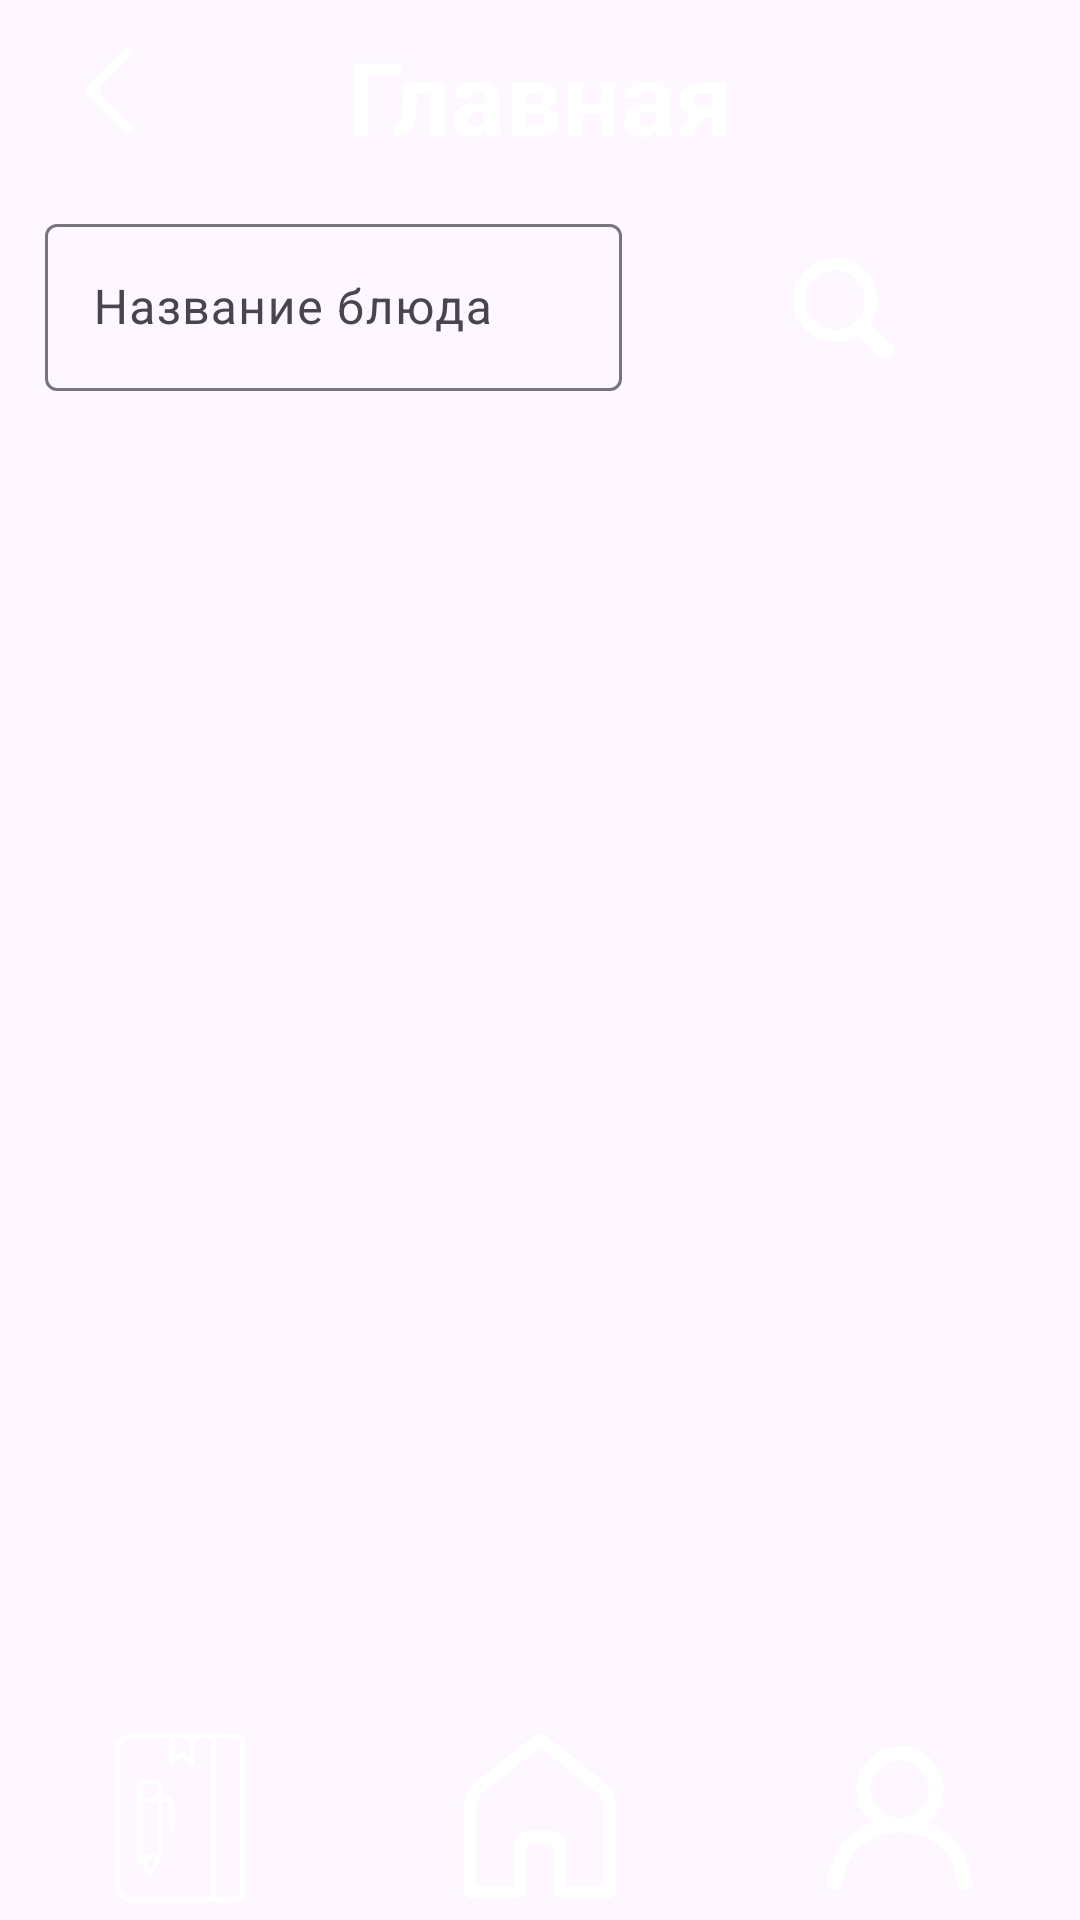

Android layout source for this screen:
<!-- AndroidManifest.xml: application theme Theme.SmartEatDemo -->
<!-- res/layout/manual_search_results_frame.xml -->
<?xml version="1.0" encoding="utf-8"?>
<androidx.constraintlayout.widget.ConstraintLayout xmlns:android="http://schemas.android.com/apk/res/android"
    xmlns:app="http://schemas.android.com/apk/res-auto"
    xmlns:tools="http://schemas.android.com/tools"
    android:id="@+id/main"
    android:layout_width="match_parent"
    android:layout_height="match_parent"
    tools:context=".ManualSearchResultsActivity">


    
    <androidx.constraintlayout.widget.ConstraintLayout
        android:id="@+id/headerLayout"
        android:layout_width="0dp"
        android:layout_height="0dp"
        android:background="@color/main"
        app:layout_constraintTop_toTopOf="parent"
        app:layout_constraintStart_toStartOf="parent"
        app:layout_constraintEnd_toEndOf="parent"
        app:layout_constraintHeight_percent="0.1">

        <ImageButton
            android:id="@+id/imageButtonBack"
            android:layout_width="wrap_content"
            android:layout_height="wrap_content"
            android:src="@drawable/back_icon"
            android:background="@color/main"
            app:layout_constraintBottom_toBottomOf="parent"
            app:layout_constraintEnd_toEndOf="parent"
            app:layout_constraintStart_toStartOf="parent"
            app:layout_constraintTop_toTopOf="parent"
            app:layout_constraintVertical_bias="0.5"
            app:layout_constraintHorizontal_bias="0.05"/>

        <TextView
            android:id="@+id/textViewMainTitle"
            android:layout_width="wrap_content"
            android:layout_height="wrap_content"
            android:text="@string/main"
            android:textColor="@color/white"
            android:textSize="34sp"
            android:textStyle="bold"
            app:layout_constraintBottom_toBottomOf="parent"
            app:layout_constraintTop_toTopOf="parent"
            app:layout_constraintStart_toStartOf="parent"
            app:layout_constraintEnd_toEndOf="parent" />
    </androidx.constraintlayout.widget.ConstraintLayout>


    <LinearLayout
        android:layout_width="match_parent"
        android:layout_height="wrap_content"
        app:layout_constraintBottom_toBottomOf="parent"
        app:layout_constraintEnd_toEndOf="parent"
        app:layout_constraintVertical_bias="0.12"
        app:layout_constraintHorizontal_bias="0.2"
        app:layout_constraintHeight_percent="0.08"
        app:layout_constraintWidth_percent="0.7"
        app:layout_constraintStart_toStartOf="parent"
        app:layout_constraintTop_toTopOf="parent">


    <com.google.android.material.textfield.TextInputLayout
        android:id="@+id/textInputLayoutEntranceNameOfDish"
        android:layout_width="0dp"
        android:layout_height="wrap_content"
        app:hintEnabled="true"
        android:layout_weight="0.7"
        android:layout_gravity="center"
        android:layout_marginStart="15dp">

        <EditText
            android:id="@+id/editTextEntranceNameOfDish"
            android:layout_width="match_parent"
            android:layout_height="wrap_content"
            android:ems="10"
            android:focusable="true"
            android:textColor="@color/dark_text"
            android:hint="@string/dish_name"
            android:scrollHorizontally="true"
            android:ellipsize="end"
            android:maxLines="1" />

    </com.google.android.material.textfield.TextInputLayout>

    <ImageButton
        android:id="@+id/imageButtonSearch"
        android:layout_width="wrap_content"
        android:layout_height="match_parent"
        android:src="@drawable/magnifier_icon"
        android:background="@color/main"
        android:onClick="clickOnSearch"
        android:layout_weight="0.3"
        android:layout_gravity="center"
        android:layout_marginStart="10dp"
        android:layout_marginEnd="15dp"
        android:layout_marginTop="3dp"/>

    </LinearLayout>




    <androidx.constraintlayout.widget.ConstraintLayout
        android:id="@+id/constraintLayoutListDish"
        android:layout_width="match_parent"
        android:layout_height="0dp"
        android:layout_alignParentBottom="true"
        android:background="@drawable/constraint_layout_for_main"
        app:layout_constraintBottom_toBottomOf="parent"
        app:layout_constraintEnd_toEndOf="parent"
        app:layout_constraintHeight_percent="0.65"
        app:layout_constraintHorizontal_bias="0.5"
        app:layout_constraintVertical_bias="0.65"
        app:layout_constraintStart_toStartOf="parent"
        app:layout_constraintTop_toTopOf="parent"
        app:layout_constraintWidth_percent="1">

        <ListView
            android:id="@+id/listViewDishes"
            android:layout_width="match_parent"
            android:layout_height="match_parent"
            android:layout_marginTop="3dp"
            android:layout_marginBottom="3dp"/>

    </androidx.constraintlayout.widget.ConstraintLayout>



    
    <androidx.constraintlayout.widget.ConstraintLayout
        android:id="@+id/constraintLayoutButton"
        android:layout_width="0dp"
        android:layout_height="wrap_content"
        android:background="@color/main"
        app:layout_constraintBottom_toBottomOf="parent"
        app:layout_constraintStart_toStartOf="parent"
        app:layout_constraintEnd_toEndOf="parent"
        app:layout_constraintHeight_percent="0.1"
        app:layout_constraintWidth_percent="1">

        <ImageButton
            android:id="@+id/imageButtonDiary"
            android:layout_width="0dp"
            android:layout_height="wrap_content"
            android:layout_weight="1"
            android:src="@drawable/diary_icon"
            android:background="@color/main"
            android:contentDescription="@string/logo_description"
            app:layout_constraintEnd_toStartOf="@+id/imageButtonHome"
            app:layout_constraintStart_toStartOf="parent"
            app:layout_constraintBottom_toBottomOf="parent"
            app:layout_constraintTop_toTopOf="parent"
            />

        <ImageButton
            android:id="@+id/imageButtonHome"
            android:layout_width="0dp"
            android:layout_height="wrap_content"
            android:layout_weight="1"
            android:src="@drawable/home_icon"
            android:background="@color/main_dark"
            android:contentDescription="@string/logo_description"
            app:layout_constraintStart_toEndOf="@+id/imageButtonDiary"
            app:layout_constraintEnd_toStartOf="@+id/imageButtonProfile"
            app:layout_constraintBottom_toBottomOf="parent"
            app:layout_constraintTop_toTopOf="parent" />

        <ImageButton
            android:id="@+id/imageButtonProfile"
            android:layout_width="0dp"
            android:layout_height="wrap_content"
            android:layout_weight="1"
            android:src="@drawable/profile_icon"
            android:background="@color/main"
            android:contentDescription="@string/logo_description"
            app:layout_constraintStart_toEndOf="@+id/imageButtonHome"
            app:layout_constraintEnd_toEndOf="parent"
            app:layout_constraintBottom_toBottomOf="parent"
            app:layout_constraintTop_toTopOf="parent"
            />
    </androidx.constraintlayout.widget.ConstraintLayout>

</androidx.constraintlayout.widget.ConstraintLayout>
<!-- resources referenced by this layout -->
<resources>
  <color name="dark_text">#313131</color>
  <color name="white">#FFFFFFFF</color>
  <!-- drawable back_icon (drawable) -->
  <vector xmlns:android="http://schemas.android.com/apk/res/android"
      android:width="44dp"
      android:height="44dp"
      android:viewportWidth="26"
      android:viewportHeight="26">
    <path
        android:pathData="m15,4c0.391,-0.391 1.024,-0.391 1.414,0 0.391,0.391 0.391,1.024 0,1.414l-5.879,5.879c-0.391,0.391 -0.391,1.024 0,1.414l5.879,5.879c0.391,0.391 0.391,1.024 0,1.414 -0.391,0.391 -1.024,0.391 -1.414,0l-7.293,-7.293c-0.391,-0.391 -0.391,-1.024 0,-1.414z"
        android:fillColor="#FFFFFF"
        android:fillType="evenOdd"/>
  </vector>
  <!-- drawable home_icon (drawable) -->
  <vector xmlns:android="http://schemas.android.com/apk/res/android"
      android:width="68dp"
      android:height="68dp"
      android:viewportWidth="48"
      android:viewportHeight="48">
    <path
        android:pathData="M8.5,41.5h10c0.552,0 1,-0.448 1,-1v-10c0,-1.105 0.895,-2 2,-2h5c1.105,0 2,0.895 2,2v10c0,0.552 0.448,1 1,1h10c0.552,0 1,-0.448 1,-1V21.411c0,-1.838 -0.843,-3.575 -2.287,-4.713L24,5.5L9.787,16.698C8.343,17.836 7.5,19.573 7.5,21.411V40.5C7.5,41.052 7.948,41.5 8.5,41.5z"
        android:strokeLineJoin="round"
        android:strokeWidth="3"
        android:fillColor="#00000000"
        android:strokeColor="#FFFFFF"/>
  </vector>
  <!-- drawable magnifier_icon (drawable) -->
  <vector xmlns:android="http://schemas.android.com/apk/res/android"
      android:width="45dp"
      android:height="45dp"
      android:viewportWidth="32"
      android:viewportHeight="32">
  
    
    <path
        android:fillColor="@color/main"
        android:pathData="M6,0
                          h20
                          a6,6 0 0,1 6,6
                          v20
                          a6,6 0 0,1 -6,6
                          h-20
                          a6,6 0 0,1 -6,-6
                          v-20
                          a6,6 0 0,1 6,-6z"/>
  
    
    <path
        android:fillColor="#FFFFFF"
        android:pathData="M27.414,24.586l-5.077,-5.077C23.386,17.928 24,16.035 24,14c0,-5.514 -4.486,-10 -10,-10S4,8.486 4,14s4.486,10 10,10c2.035,0 3.928,-0.614 5.509,-1.663l5.077,5.077c0.78,0.781 2.048,0.781 2.828,0C28.195,26.633 28.195,25.367 27.414,24.586zM7,14c0,-3.86 3.14,-7 7,-7s7,3.14 7,7s-3.14,7 -7,7S7,17.86 7,14z"/>
  </vector>
  <!-- drawable profile_icon (drawable) -->
  <vector
      xmlns:android="http://schemas.android.com/apk/res/android"
      android:height="48dp"
      android:viewportHeight="20"
      android:viewportWidth="20"
      android:width="48dp">
        
      <path android:fillColor="#FFFFFF" android:fillType="evenOdd" android:pathData="M10,10C7.783,10 5.981,8.206 5.981,6C5.981,3.794 7.783,2 10,2C12.217,2 14.019,3.794 14.019,6C14.019,8.206 12.217,10 10,10M13.776,10.673C15.37,9.396 16.3,7.331 15.958,5.07C15.561,2.447 13.369,0.348 10.722,0.042C7.07,-0.381 3.971,2.449 3.971,6C3.971,7.89 4.852,9.574 6.224,10.673C2.852,11.934 0.39,14.895 0.005,18.891C-0.052,19.482 0.412,20 1.008,20C1.52,20 1.956,19.616 2.001,19.109C2.404,14.646 5.837,12 10,12C14.163,12 17.596,14.646 17.999,19.109C18.044,19.616 18.48,20 18.992,20C19.588,20 20.052,19.482 19.995,18.891C19.61,14.895 17.148,11.934 13.776,10.673" android:strokeColor="#00000000" android:strokeWidth="1"/>
      
  </vector>
  <string name="dish_name">Название блюда</string>
  <string name="logo_description">img error</string>
  <string name="main">Главная</string>
  <style name="Theme.SmartEatDemo" parent="Base.Theme.SmartEatDemo">
  
      </style>
  <style name="Base.Theme.SmartEatDemo" parent="Theme.Material3.DayNight.NoActionBar">
          
          <item name="colorPrimary">@color/main</item>
  
  
      </style>
</resources>
